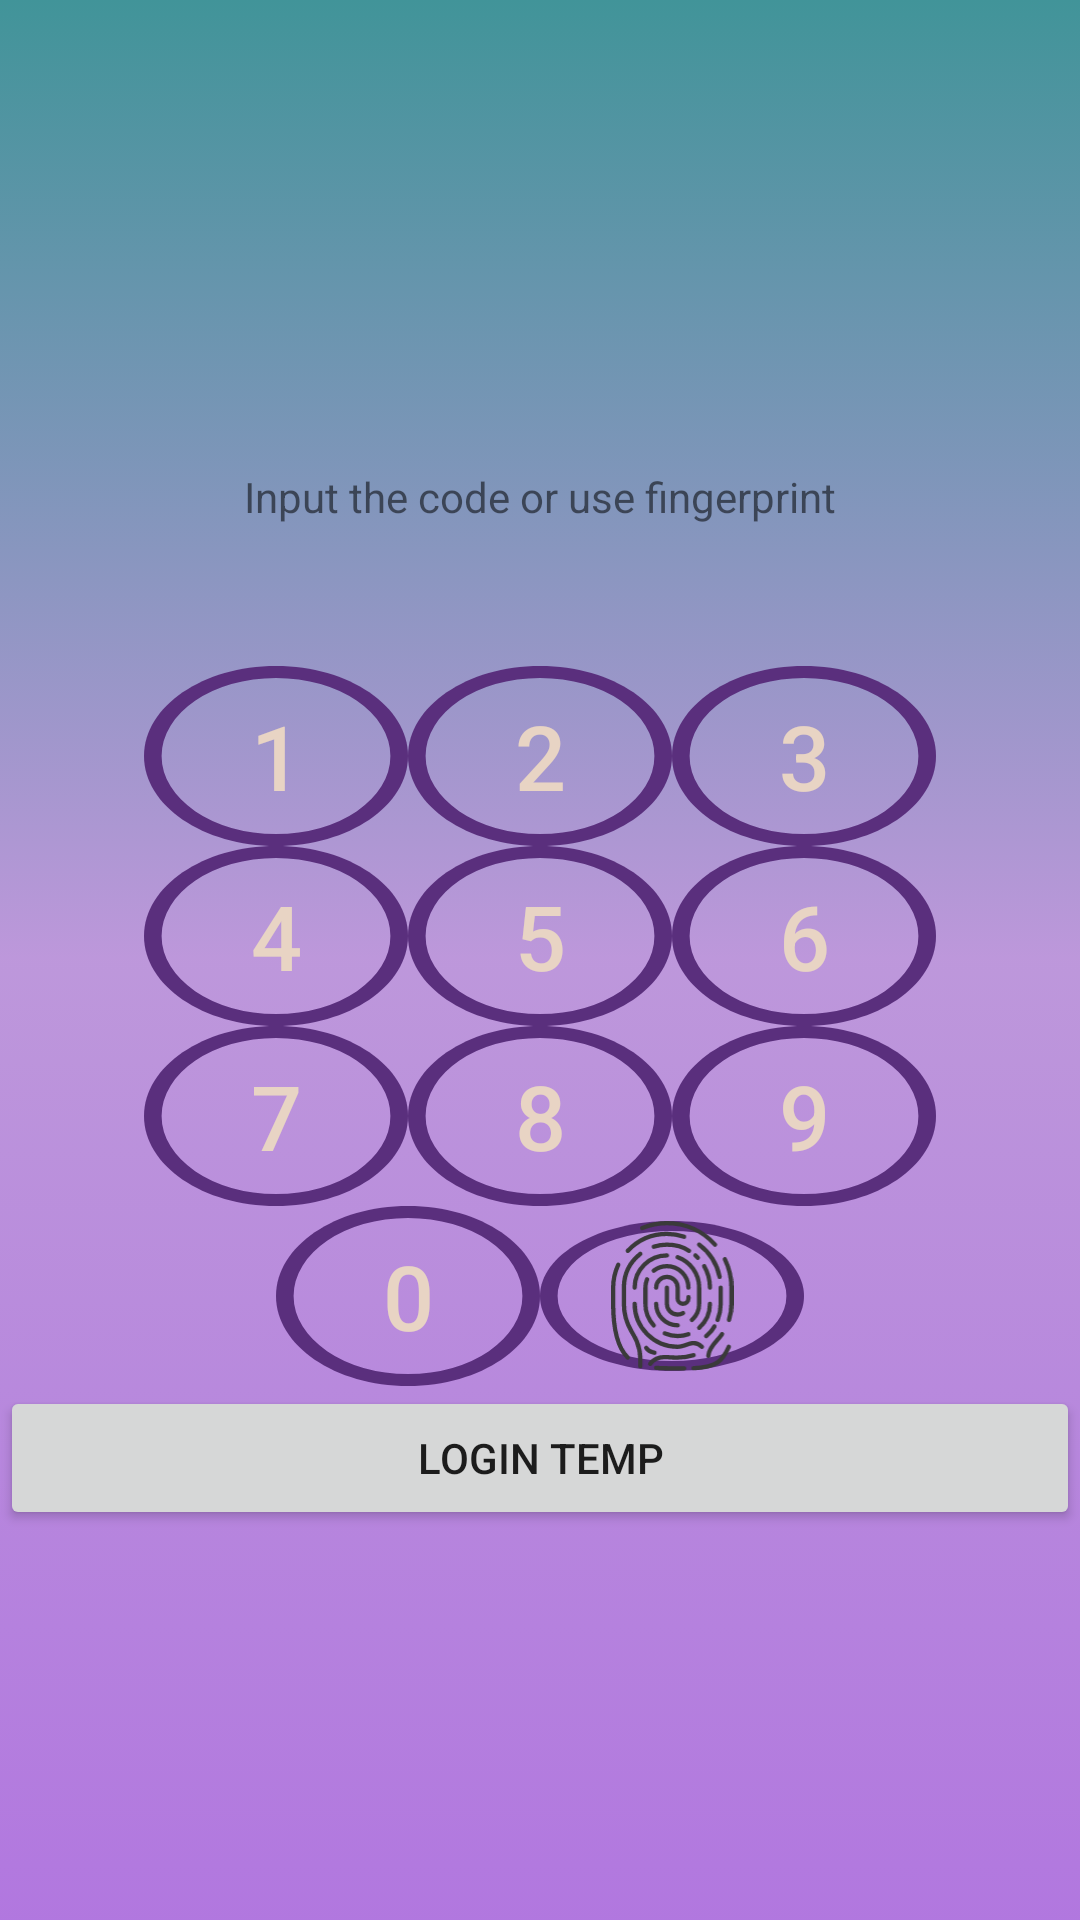

The Android layout XML behind this screen, and the referenced resources:
<!-- AndroidManifest.xml: application theme Theme.Mewert -->
<!-- res/layout/activity_access_pin.xml -->
<?xml version="1.0" encoding="utf-8"?>
<androidx.constraintlayout.widget.ConstraintLayout
    xmlns:android="http://schemas.android.com/apk/res/android"
    xmlns:app="http://schemas.android.com/apk/res-auto"
    xmlns:tools="http://schemas.android.com/tools"
    android:layout_width="match_parent"
    android:layout_height="match_parent"
    android:background="@drawable/ic_pin_screen_background"
    tools:context=".AccessPinActivity">

    <TextView
        android:id="@+id/pin_description"
        android:layout_width="match_parent"
        android:layout_height="wrap_content"
        android:layout_marginTop="156dp"
        android:gravity="center"
        android:text="@string/pin_description"
        app:layout_constraintEnd_toEndOf="parent"
        app:layout_constraintHorizontal_bias="0.0"
        app:layout_constraintStart_toStartOf="parent"
        app:layout_constraintTop_toTopOf="parent" />

    

    <TableLayout
        android:layout_width="match_parent"
        android:layout_height="371dp"
        app:layout_constraintBottom_toBottomOf="parent"
        app:layout_constraintEnd_toEndOf="parent"
        app:layout_constraintStart_toStartOf="parent"
        app:layout_constraintTop_toBottomOf="@+id/pin_description">

        <TableRow
            android:layout_width="match_parent"
            android:layout_height="match_parent"
            android:gravity="center">

            <Button
                android:id="@+id/btn1"
                android:layout_width="wrap_content"
                android:layout_height="wrap_content"
                android:background="@drawable/pin_button_style"
                android:text="1"
                android:textColor="@color/brownish_light"
                android:textSize="30sp" />

            <Button
                android:id="@+id/btn2"
                android:layout_width="wrap_content"
                android:layout_height="wrap_content"
                android:background="@drawable/pin_button_style"
                android:text="2"
                android:textColor="@color/brownish_light"
                android:textSize="30sp" />

            <Button
                android:id="@+id/btn3"
                android:layout_width="match_parent"
                android:layout_height="match_parent"
                android:background="@drawable/pin_button_style"
                android:text="3"
                android:textColor="@color/brownish_light"
                android:textSize="30sp" />
        </TableRow>

        <TableRow
            android:layout_width="match_parent"
            android:layout_height="match_parent"
            android:gravity="center">

            <Button
                android:id="@+id/btn4"
                android:layout_width="wrap_content"
                android:layout_height="wrap_content"
                android:background="@drawable/pin_button_style"
                android:text="4"
                android:textColor="@color/brownish_light"
                android:textSize="30sp" />

            <Button
                android:id="@+id/btn5"
                android:layout_width="wrap_content"
                android:layout_height="wrap_content"
                android:background="@drawable/pin_button_style"
                android:text="5"
                android:textColor="@color/brownish_light"
                android:textSize="30sp" />

            <Button
                android:id="@+id/btn6"
                android:layout_width="wrap_content"
                android:layout_height="wrap_content"
                android:background="@drawable/pin_button_style"
                android:text="6"
                android:textColor="@color/brownish_light"
                android:textSize="30sp" />
        </TableRow>

        <TableRow
            android:layout_width="match_parent"
            android:layout_height="match_parent"
            android:gravity="center">

            <Button
                android:id="@+id/btn7"
                android:layout_width="wrap_content"
                android:layout_height="wrap_content"
                android:background="@drawable/pin_button_style"
                android:text="7"
                android:textColor="@color/brownish_light"
                android:textSize="30sp" />

            <Button
                android:id="@+id/btn8"
                android:layout_width="wrap_content"
                android:layout_height="wrap_content"
                android:background="@drawable/pin_button_style"
                android:text="8"
                android:textColor="@color/brownish_light"
                android:textSize="30sp" />

            <Button
                android:id="@+id/btn9"
                android:layout_width="wrap_content"
                android:layout_height="wrap_content"
                android:background="@drawable/pin_button_style"
                android:text="9"
                android:textColor="@color/brownish_light"
                android:textSize="30sp" />
        </TableRow>

        <TableRow
            android:layout_width="match_parent"
            android:layout_height="match_parent"
            android:gravity="center">

            <Button
                android:id="@+id/btn0"
                android:layout_width="wrap_content"
                android:layout_height="wrap_content"
                android:background="@drawable/pin_button_style"
                android:text="0"
                android:textColor="@color/brownish_light"
                android:textSize="30sp" />

            <ImageButton
                android:id="@+id/img_btn_fingertip"
                android:layout_width="50dp"
                android:layout_height="50dp"
                android:background="@drawable/pin_button_style"
                android:contentDescription="fingertip icon"
                android:scaleType="centerInside"
                android:src="@drawable/ic_fingertip_icon" />
        </TableRow>

        <Button
            android:id="@+id/login_temporario"
            android:layout_width="346dp"
            android:layout_height="wrap_content"
            android:text="Login temp"
            app:layout_constraintBottom_toBottomOf="parent"
            app:layout_constraintEnd_toEndOf="parent"
            app:layout_constraintStart_toStartOf="parent"
            app:layout_constraintTop_toBottomOf="@+id/tableLayout" />
    </TableLayout>

</androidx.constraintlayout.widget.ConstraintLayout>


<!-- resources referenced by this layout -->
<resources>
  <color name="brownish_light">#E8D4C4</color>
  <!-- drawable ic_fingertip_icon: vector/xml drawable (drawable, 2448 chars, omitted) -->
  <!-- drawable ic_pin_screen_background (drawable) -->
  <?xml version="1.0" encoding="utf-8"?>
  <selector xmlns:android="http://schemas.android.com/apk/res/android">
      <item>
          <shape>
              <gradient android:angle="90"
                  android:startColor="#9C8021CB"
                  android:centerColor="#7F7B2FB7"
                  android:endColor="#419499"
                  android:type="linear"/>
          </shape>
      </item>
  </selector>
  <!-- drawable pin_button_style (drawable) -->
  <?xml version="1.0" encoding="utf-8"?>
  <vector
      xmlns:android="http://schemas.android.com/apk/res/android"
      xmlns:aapt="http://schemas.android.com/aapt"
      android:width="60dp"
      android:height="60dp"
      android:viewportWidth="60"
      android:viewportHeight="60"
      >
      <group>
          <clip-path
              android:pathData="M60 30C60 46.5685 46.5685 60 30 60C13.4315 60 0 46.5685 0 30C0 13.4315 13.4315 0 30 0C46.5685 0 60 13.4315 60 30Z"
              />
          <path
              android:pathData="M60 30C60 46.5685 46.5685 60 30 60C13.4315 60 0 46.5685 0 30C0 13.4315 13.4315 0 30 0C46.5685 0 60 13.4315 60 30Z"
              android:strokeWidth="8"
              android:strokeColor="#5A2F7D"
              />
      </group>
  </vector>
  <string name="pin_description" translatable="false">Input the code or use fingerprint</string>
  <style name="Theme.Mewert" parent="Theme.MaterialComponents.DayNight.DarkActionBar">
          
          <item name="colorPrimary">@color/purple_500</item>
          <item name="colorPrimaryVariant">@color/purple_700</item>
          <item name="colorOnPrimary">@color/white</item>
          
          <item name="colorSecondary">@color/teal_200</item>
          <item name="colorSecondaryVariant">@color/teal_700</item>
          <item name="colorOnSecondary">@color/black</item>
          
          <item name="android:statusBarColor" tools:targetApi="l">?attr/colorPrimaryVariant</item>
          
      </style>
  <!-- not gathered from this repository: default colours our renderer supplied (Android Studio template values) -->
  <color name="purple_500">#FF6200EE</color>
  <color name="purple_700">#FF3700B3</color>
  <color name="teal_200">#FF03DAC5</color>
  <color name="teal_700">#FF018786</color>
  <color name="black">#FF000000</color>
  <color name="white">#FFFFFFFF</color>
</resources>
